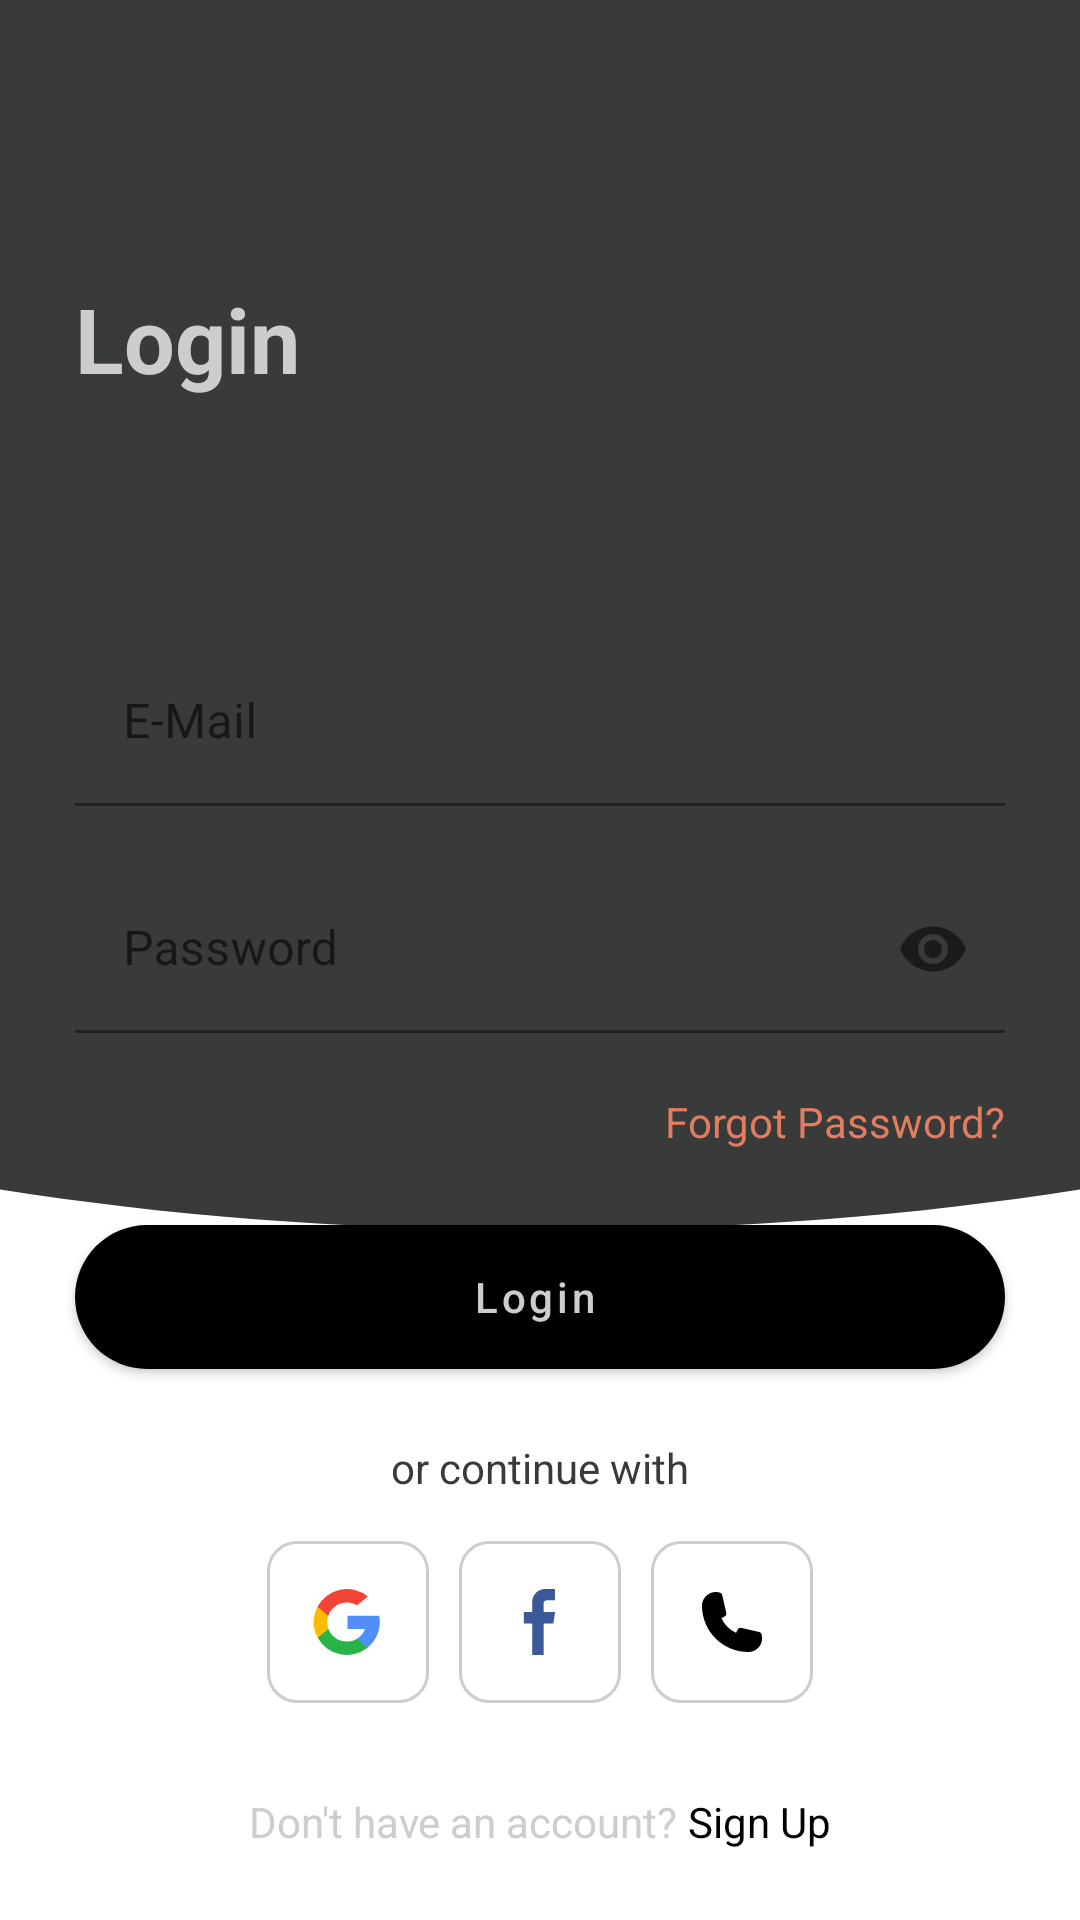

Reconstruct the res/layout file that produces this screen, plus the resources it refers to.
<!-- AndroidManifest.xml: application theme AppTheme -->
<!-- res/layout/activity_login_screen.xml -->
<?xml version="1.0" encoding="utf-8"?>
<androidx.constraintlayout.widget.ConstraintLayout xmlns:android="http://schemas.android.com/apk/res/android"
    xmlns:app="http://schemas.android.com/apk/res-auto"
    xmlns:tools="http://schemas.android.com/tools"
    android:layout_width="match_parent"
    android:layout_height="match_parent"
    android:background="#FFFFFF"
    tools:context=".auth.LoginScreenActivity">

    <View
        android:id="@+id/v_bg_login_screen"
        android:layout_width="match_parent"
        android:layout_height="match_parent"
        android:layout_marginBottom="180dp"
        android:background="@drawable/ic_intersection_1"
        android:translationY="-50dp"
        app:layout_constraintLeft_toLeftOf="parent"
        app:layout_constraintRight_toRightOf="parent"
        app:layout_constraintTop_toTopOf="parent" />

    <LinearLayout
        android:layout_width="match_parent"
        android:layout_height="wrap_content"
        android:layout_marginLeft="25dp"
        android:layout_marginRight="25dp"
        android:layout_marginBottom="25dp"
        android:orientation="vertical"
        app:layout_constraintBottom_toTopOf="@+id/btn_login"
        app:layout_constraintLeft_toLeftOf="parent"
        app:layout_constraintRight_toRightOf="parent">


        <TextView
            android:layout_width="wrap_content"
            android:layout_height="wrap_content"
            android:layout_marginBottom="80dp"
            android:text="Login"
            android:textColor="@color/colorText"
            android:textSize="30dp"
            android:textStyle="bold" />

        <com.google.android.material.textfield.TextInputLayout
            android:id="@+id/til_email"
            android:layout_width="match_parent"
            android:layout_height="wrap_content"
            android:layout_marginBottom="20dp"
            android:hint="E-Mail"
            app:hintTextColor="@color/colorPrimary">

            <com.google.android.material.textfield.TextInputEditText
                android:layout_width="match_parent"
                android:layout_height="wrap_content"
                android:background="@color/colorBackground"
                android:textColor="@color/colorText" />
        </com.google.android.material.textfield.TextInputLayout>

        <com.google.android.material.textfield.TextInputLayout
            android:id="@+id/til_password"

            android:layout_width="match_parent"
            android:layout_height="wrap_content"
            android:layout_marginBottom="20dp"
            android:hint="Password"
            app:endIconMode="password_toggle"

            app:hintTextColor="@color/colorPrimary">

            <com.google.android.material.textfield.TextInputEditText
                android:layout_width="match_parent"
                android:layout_height="wrap_content"
                android:background="@color/colorBackground"
                android:inputType="textPassword"
                android:textColor="@color/colorText" />
        </com.google.android.material.textfield.TextInputLayout>

        <TextView
            android:layout_width="wrap_content"
            android:layout_height="wrap_content"
            android:layout_gravity="end"
            android:text="Forgot Password?"
            android:textColor="@color/colorPrimary" />
    </LinearLayout>

    <Button
        android:id="@+id/btn_login"
        android:layout_width="match_parent"
        android:layout_height="wrap_content"
        android:layout_marginStart="25dp"
        android:layout_marginEnd="25dp"
        android:background="@drawable/btn_black"
        android:text="Login"
        app:backgroundTint="#000"
        android:textColor="@color/colorText"
        style="@style/Widget.MaterialComponents.Button.Icon"
        android:textAllCaps="false"
        app:layout_constraintBottom_toBottomOf="parent"
        app:layout_constraintEnd_toEndOf="parent"
        app:layout_constraintStart_toStartOf="parent"
        app:layout_constraintTop_toTopOf="parent"
        app:layout_constraintVertical_bias="0.69" />

    <LinearLayout
        android:layout_width="match_parent"
        android:layout_height="wrap_content"
        android:orientation="vertical"
        app:layout_constraintBottom_toBottomOf="parent"
        app:layout_constraintLeft_toLeftOf="parent"
        app:layout_constraintRight_toRightOf="parent"
        app:layout_constraintTop_toBottomOf="@id/btn_login">

        <TextView
            android:layout_width="match_parent"
            android:layout_height="wrap_content"
            android:layout_gravity="center"
            android:text="or continue with"
            android:textAlignment="center"
            android:textColor="@color/colorBackground" />

        <LinearLayout
            android:layout_width="wrap_content"
            android:layout_height="wrap_content"
            android:layout_marginTop="10dp"
             android:layout_gravity="center"
            android:orientation="horizontal">

            <TextView
                android:id="@+id/tv_google"
                android:layout_width="wrap_content"
                android:layout_height="wrap_content"
                android:layout_margin="5dp"
                android:background="@drawable/ic_google_btn" />

            <TextView
                android:id="@+id/tv_facebook"

                android:layout_width="wrap_content"
                android:layout_height="wrap_content"
                android:layout_margin="5dp"
                android:background="@drawable/ic_facebook_btn" />

            <TextView
                android:id="@+id/tv_phone"
                android:layout_width="wrap_content"
                android:layout_height="wrap_content"
                android:layout_margin="5dp"
                android:background="@drawable/ic_phone_btn" />
        </LinearLayout>

        <LinearLayout
            android:id="@+id/ll_signup"
            android:layout_width="wrap_content"
            android:layout_height="wrap_content"
            android:layout_gravity="center"
            android:layout_marginTop="25dp"
            android:orientation="horizontal">
            <TextView
                android:layout_width="wrap_content"
                android:layout_height="wrap_content"
                android:text="Don't have an account?"
                android:textColor="@color/colorText"/>

            <TextView
                android:layout_width="wrap_content"
                android:layout_height="wrap_content"
                android:text=" Sign Up"
                android:textColor="#000"/>
        </LinearLayout>
    </LinearLayout>

</androidx.constraintlayout.widget.ConstraintLayout>
<!-- resources referenced by this layout -->
<resources>
  <color name="colorBackground">#393A3A</color>
  <color name="colorPrimary">#E27D60</color>
  <color name="colorText">#CFCCCC</color>
  <!-- drawable btn_black (drawable) -->
  <?xml version="1.0" encoding="utf-8"?>
  <shape xmlns:android="http://schemas.android.com/apk/res/android"
      >
    <solid
        android:color="#000000"
        />
  
    <corners
        android:bottomLeftRadius="50dp"
        android:bottomRightRadius="50dp"
  
        android:topLeftRadius="50dp"
        android:topRightRadius="50dp"
        />
  </shape>
  <!-- drawable ic_facebook_btn (drawable) -->
  <vector xmlns:android="http://schemas.android.com/apk/res/android"
      android:width="54dp"
      android:height="54dp"
      android:viewportWidth="54"
      android:viewportHeight="54">
    <path
        android:pathData="M10,0L44,0A10,10 0,0 1,54 10L54,44A10,10 0,0 1,44 54L10,54A10,10 0,0 1,0 44L0,10A10,10 0,0 1,10 0z"
        android:strokeWidth="1"
        android:fillColor="#fff"
        android:strokeColor="#00000000"/>
    <path
        android:pathData="M10,0.5L44,0.5A9.5,9.5 0,0 1,53.5 10L53.5,44A9.5,9.5 0,0 1,44 53.5L10,53.5A9.5,9.5 0,0 1,0.5 44L0.5,10A9.5,9.5 0,0 1,10 0.5z"
        android:strokeWidth="1"
        android:fillColor="#00000000"
        android:strokeColor="@color/colorText"/>
    <path
        android:pathData="M32.044,23.632h-3.827v-2.793c0,-0.856 0.886,-1.055 1.3,-1.055h2.472v-3.769L29.155,16c-3.865,0 -4.748,2.81 -4.748,4.612v3.02h-2.8v3.884h2.8L24.407,38h3.81L28.217,27.516h3.236Z"
        android:fillColor="#3b5998"/>
  </vector>
  <!-- drawable ic_intersection_1 (drawable) -->
  <vector xmlns:android="http://schemas.android.com/apk/res/android"
      android:width="411.999dp"
      android:height="681.698dp"
      android:viewportWidth="411.999"
      android:viewportHeight="681.698">
    <path
        android:pathData="M0,661.637V42.782C63.391,16.17 132.994,0 206,0S348.608,16.17 412,42.782V661.636C348.583,674.6 279,681.7 206,681.7S63.391,674.6 0,661.637Z"
        android:fillColor="#393a3a"/>
  </vector>
  <!-- drawable ic_phone_btn (drawable) -->
  <vector xmlns:android="http://schemas.android.com/apk/res/android"
      android:width="54dp"
      android:height="54dp"
      android:viewportWidth="54"
      android:viewportHeight="54">
    <path
        android:pathData="M10,0L44,0A10,10 0,0 1,54 10L54,44A10,10 0,0 1,44 54L10,54A10,10 0,0 1,0 44L0,10A10,10 0,0 1,10 0z"
        android:strokeWidth="1"
        android:fillColor="#fff"
        android:strokeColor="#00000000"/>
    <path
        android:pathData="M10,0.5L44,0.5A9.5,9.5 0,0 1,53.5 10L53.5,44A9.5,9.5 0,0 1,44 53.5L10,53.5A9.5,9.5 0,0 1,0.5 44L0.5,10A9.5,9.5 0,0 1,10 0.5z"
        android:strokeWidth="1"
        android:fillColor="#00000000"
        android:strokeColor="@color/colorText"/>
    <path
        android:fillColor="#FF000000"
        android:pathData="M32.4,37A15.42,15.42 0,0 1,17 21.6,4.6 4.6,0 0,1 21.6,17a3.94,3.94 0,0 1,0.77 0.07,3.79 3.79,0 0,1 0.72,0.18A1,1 0,0 1,23.74 18l1.37,6a1,1 0,0 1,-0.26 0.92c-0.13,0.14 -0.14,0.15 -1.37,0.79a9.91,9.91 0,0 0,4.87 4.89c0.65,-1.24 0.66,-1.25 0.8,-1.38a1,1 0,0 1,0.92 -0.26l6,1.37a1,1 0,0 1,0.72 0.65,4.34 4.34,0 0,1 0.19,0.73 4.77,4.77 0,0 1,0.06 0.76A4.6,4.6 0,0 1,32.4 37Z"/>
  </vector>
  <style name="AppTheme" parent="Theme.MaterialComponents.DayNight.NoActionBar">
          
          <item name="colorPrimary">@color/colorPrimary</item>
          <item name="colorPrimaryDark">@color/colorPrimaryDark</item>
          <item name="colorAccent">@color/colorAccent</item>
      </style>
  <color name="colorPrimaryDark">#3700B3</color>
  <color name="colorAccent">#03DAC5</color>
</resources>
